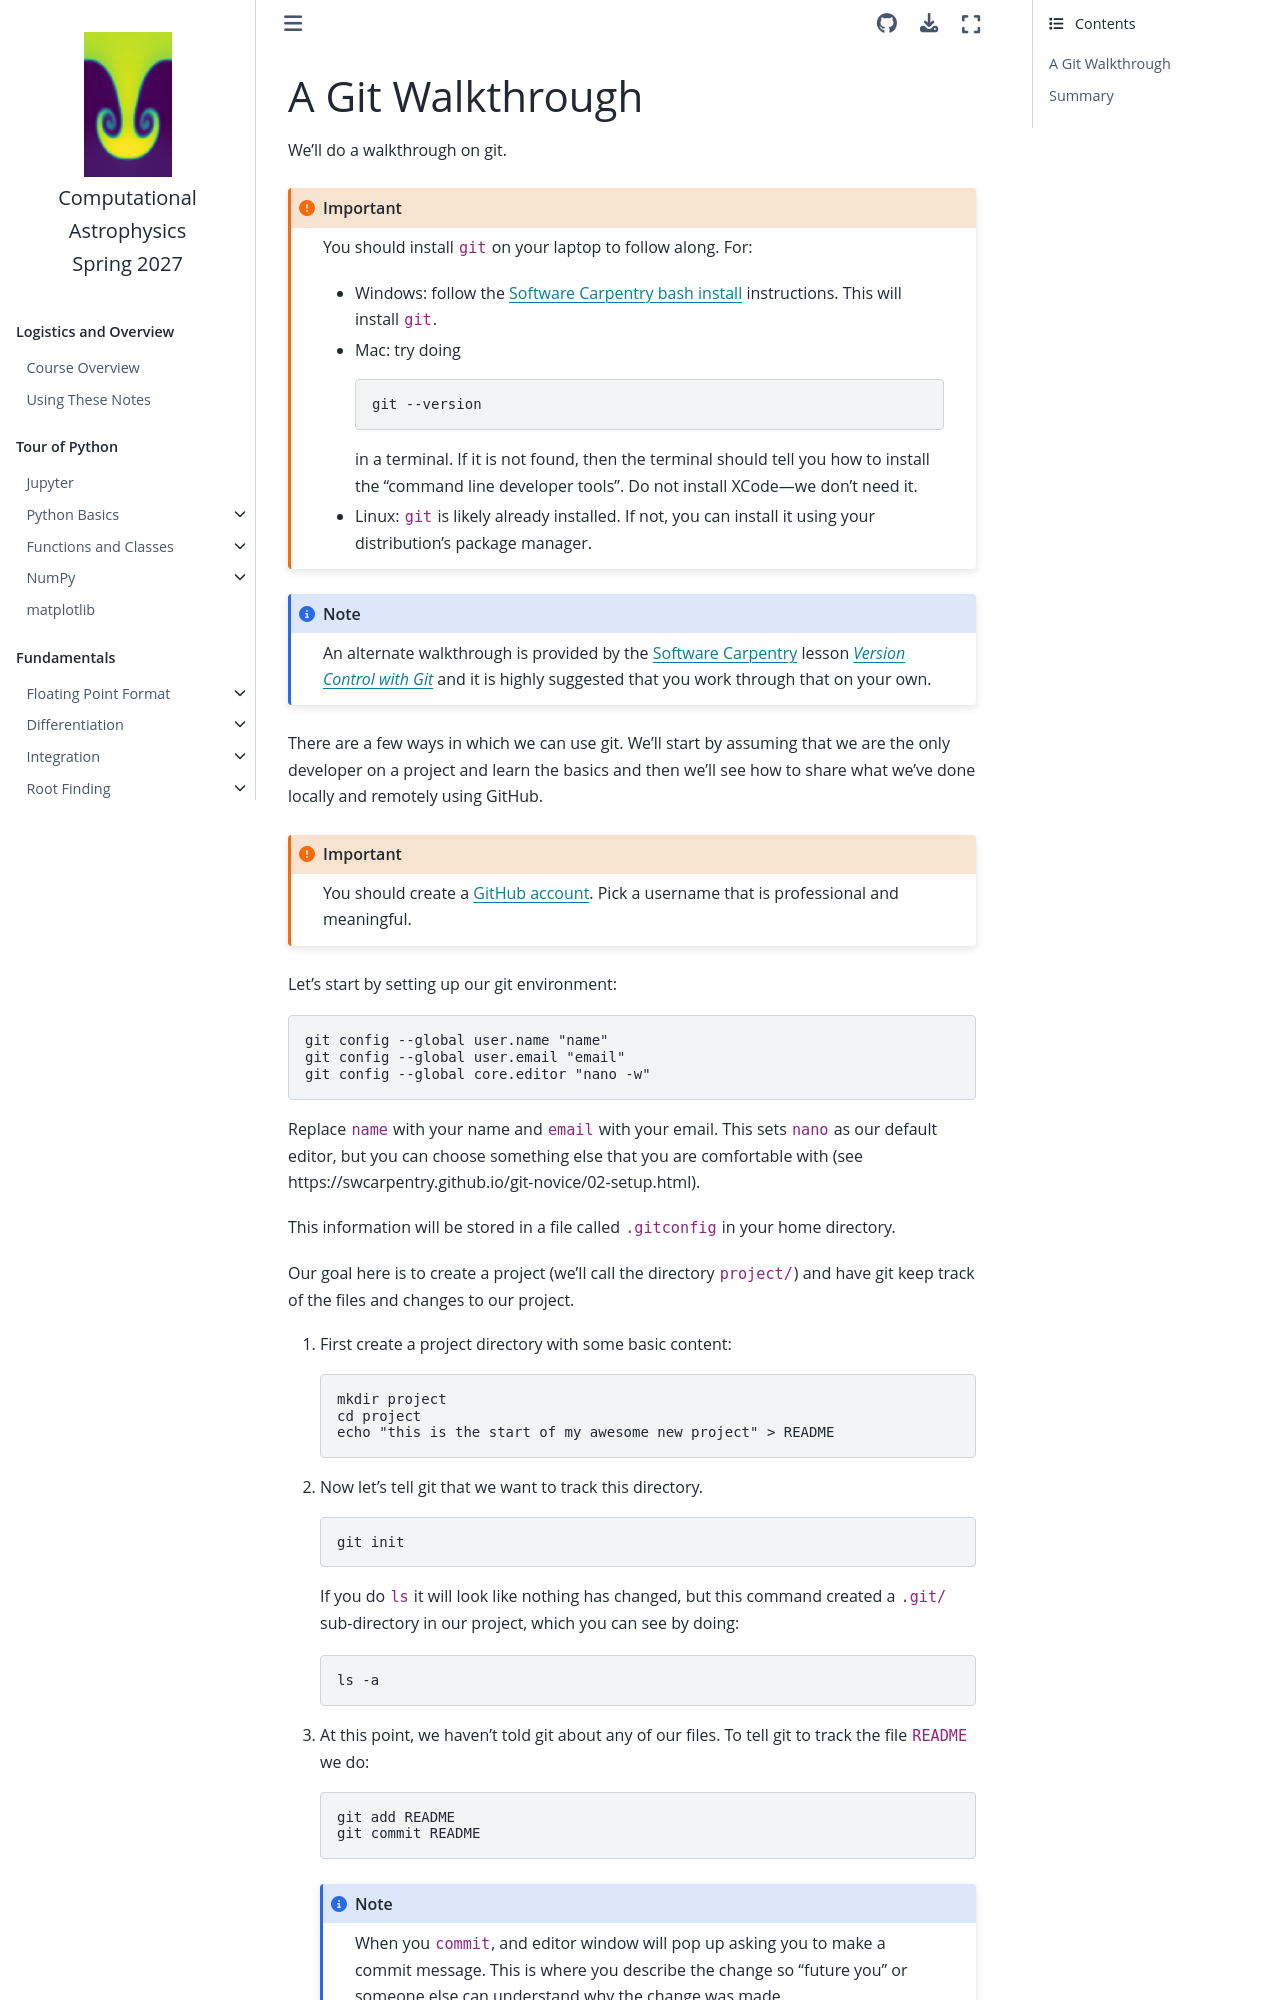

repository: zingale/computational_astrophysics · page: git/git.html · generator: jekyll

# A Git Walkthrough

We'll do a walkthrough on git.

````{important}
You should install `git` on your laptop to follow along.
For:

* Windows: follow the [Software Carpentry bash install](https://carpentries.github.io/workshop-template/install_instructions/#shell) instructions.  This will install `git`.

* Mac: try doing

  ```
  git --version
  ```

  in a terminal.  If it is not found, then the terminal should tell you
  how to install the "command line developer tools".  Do not install XCode---we
  don't need it.

* Linux: `git` is likely already installed.  If not, you can install it using your
  distribution's package manager.
````

```{note}
An alternate walkthrough is provided by the [Software
Carpentry](https://software-carpentry.org/) lesson [_Version Control
with Git_](https://swcarpentry.github.io/git-novice/index.html) and it
is highly suggested that you work through that on your own.
```

There are a few ways in which we can use git.  We'll start by assuming
that we are the only developer on a project and learn the basics and
then we'll see how to share what we've done locally and remotely using
GitHub.

```{important}
You should create a [GitHub account](https://github.com).  Pick a
username that is professional and meaningful.
```

Let's start by setting up our git environment:

```bash
git config --global user.name "name"
git config --global user.email "email"
git config --global core.editor "nano -w"
```

Replace `name` with your name and `email` with your email.  This sets `nano`
as our default editor, but you can choose something else that you are comfortable
with (see https://swcarpentry.github.io/git-novice/02-setup.html).

This information will be stored in a file called ``.gitconfig`` in your home directory.


Our goal here is to create a project (we'll call the directory
`project/`) and have git keep track of the files and changes to our
project.

1. First create a project directory with some basic content:

   ```bash
   mkdir project
   cd project
   echo "this is the start of my awesome new project" > README
   ```

2. Now let's tell git that we want to track this directory.

   ```bash
   git init
   ```

   If you do `ls` it will look like nothing has changed, but this
   command created a `.git/` sub-directory in our project, which you
   can see by doing:

   ```bash
   ls -a
   ```
